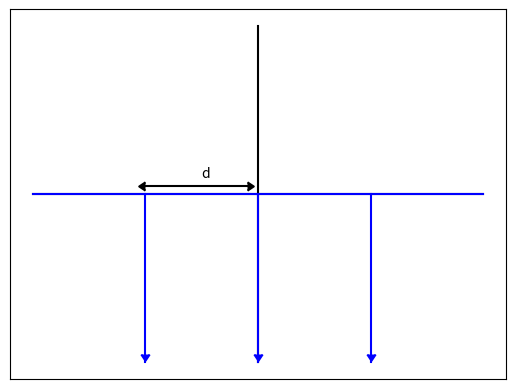

The script that saved this image: (Note: this script raises an exception after producing the figure.)
# Import libraries

import numpy as np
import matplotlib.pyplot as plt


################# Potentials ######################################

plt.figure()

# Axis
plt.plot(np.arange(-2,3),np.zeros(5), color="black")
plt.plot(np.zeros(5),np.arange(-2,3), color="black")

# Potentials

plt.plot(np.arange(-2,3),np.zeros(5)  , color="blue")
plt.plot(np.zeros(3),-np.arange(0,3)  , color="blue")
plt.plot(np.zeros(3)+1,-np.arange(0,3), color="blue")
plt.plot(np.zeros(3)-1,-np.arange(0,3), color="blue")

plt.scatter(0,-1.9,marker=11, color="blue")
plt.scatter(-1,-1.9,marker=11, color="blue")
plt.scatter(1,-1.9,marker=11, color="blue")

# Definition of d
plt.scatter(-1,0.1,marker=8, color="black")
plt.scatter(-0.1,0.1,marker=9, color="black")
plt.plot(np.linspace(-1,-0.1,5),np.zeros(5)+0.1, color="black")
plt.text(-0.5,0.2,"d", color="black")


plt.xticks([])
plt.yticks([])

plt.savefig("GRAPHS/def.png")

############################ Position nd ###############################################333


plt.figure()

# Axis
plt.plot(np.arange(-2,3),np.zeros(5), color="black")
plt.plot(np.zeros(5),np.arange(-2,3), color="black")

# Potentials

plt.plot(np.arange(-2,3),np.zeros(5)  , color="blue")
plt.plot(np.zeros(3),-np.arange(0,3)  , color="blue")
plt.plot(np.zeros(3)+1,-np.arange(0,3), color="blue")
plt.plot(np.zeros(3)-1,-np.arange(0,3), color="blue")

plt.scatter(0,-1.9,marker=11, color="blue")
plt.scatter(-1,-1.9,marker=11, color="blue")
plt.scatter(1,-1.9,marker=11, color="blue")

# Definition of d

plt.text(-1,0.2,"(n-1)d", color="black")
plt.text(0.05,0.2,"nd", color="black")
plt.text(1,0.2,"(n+1)d", color="black")

# Definition of A and B
plt.text(-0.5,-0.5,r"$A_{n-1}$")
plt.text(-0.5,-0.7,r"$B_{n-1}$")

plt.text(0.5,-0.5,r"$A_{n}$")
plt.text(0.5,-0.7,r"$B_{n}$")


plt.xticks([])
plt.yticks([])

plt.savefig("GRAPHS/def_n.png")
